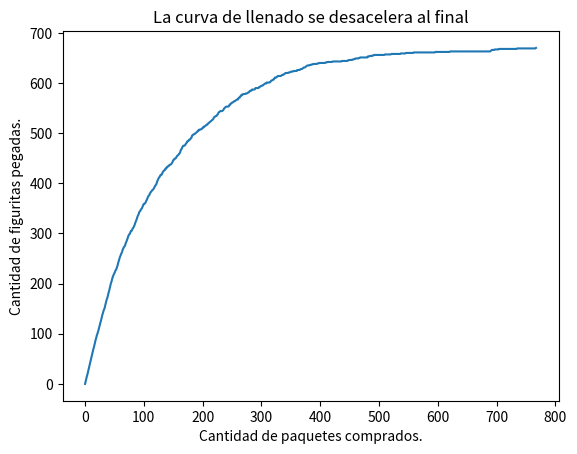

Write the Python code that produced this figure.
import random
import numpy as np

# Datos:

# Álbum con 670 figuritas.
# Cada figurita se imprime en cantidades iguales y se distribuye 
# aleatoriamente.
# Cada paquete trae cinco figuritas.

# si tuviéramos un álbum de seis figuritas vacío lo vamos a 
# representar como [0 0 0 0 0 0]
# Cuando consigamos la figurita 3 tendremos que indicarlo poniendo un 
# 1 en el tercer lugar de la lista, es decir album[2]=1 y el álbum 
# nos va a quedar A, y si queremos representar que nos 
# tocó dos veces la figurita 3, asignamos album[2] += 1 y el álbum 
# queda [0 0 2 0 0 0].

# Primera simplificación
# 
# Suponé por ahora que las figuritas se compran individualmente (de a # una, no en un paquete con cinco). En este caso, la dinámica del # llenado es la siguiente:
# 
# Iniciamos con un álbum vacío y sin haber comprado ninguna figurita.
# Compramos figuritas (de a una) hasta llenar el álbum; es decir, se 
# repite la acción (el paso) de comprar y pegar figuritas mientras 
# (while) el álbum está incompleto.
# Al terminar nos interesa saber cuántas figuritas tuvimos que 
# comprar para llenar el álbum.

# Ejercicio 5.9: Crear

# https://github.com/python-unsam/Programacion_en_Python_UNSAM/blob/master/Notas/05_Random_Plt_Dbg/03_Figuritas.md#ejercicio-59-crear

def crear_album(figus_total):
    return np.zeros(figus_total, dtype=np.int64)

############

# Ejercicio 5.10: Incompleto

# https://github.com/python-unsam/Programacion_en_Python_UNSAM/blob/master/Notas/05_Random_Plt_Dbg/03_Figuritas.md#ejercicio-510-incompleto

def album_incompleto(A):
    return True in (A == 0)

# vector = np.array([1, 1, 1, 1, 1])
# album_incompleto(vector)


############

# Ejercicio 5.11: Comprar

# https://github.com/python-unsam/Programacion_en_Python_UNSAM/blob/master/Notas/05_Random_Plt_Dbg/03_Figuritas.md#ejercicio-511-comprar

def comprar_figu(figus_total):
    # paquetito = []
    # for i in range(6):
    #     paquetito.append(random.randint(0, figus_total-1))
    # return paquetito
    return random.randint(0, figus_total-1)


############

# Ejercicio 5.12: Cantidad de compras

# https://github.com/python-unsam/Programacion_en_Python_UNSAM/blob/master/Notas/05_Random_Plt_Dbg/03_Figuritas.md#ejercicio-512-cantidad-de-compras

def cuantas_figus(figus_total):
    album_nuevo = crear_album(figus_total)
    count = 0
    #return np.count_nonzero(album_nuevo == 0)
    while album_incompleto(album_nuevo):
        figu_comprada = comprar_figu(figus_total)
        album_nuevo[figu_comprada] = 1
        count += 1
    return count
    

############

# Ejercicio 5.13:

# https://github.com/python-unsam/Programacion_en_Python_UNSAM/blob/master/Notas/05_Random_Plt_Dbg/03_Figuritas.md#ejercicio-513

n_repeticiones = 1000 
figus_total = 6

resultados = [cuantas_figus(figus_total) for iteracion in range(n_repeticiones)]

promedio = np.mean(resultados)

print(f"Para {n_repeticiones} albumes de {figus_total} figuritas cada uno, se necesitaron en promedio {promedio} compras de figuritas")

############

# Ejercicio 5.14:

# https://github.com/python-unsam/Programacion_en_Python_UNSAM/blob/master/Notas/05_Random_Plt_Dbg/03_Figuritas.md#ejercicio-514

n_repeticiones=100
figus_total=670

resultados = [cuantas_figus(figus_total) for iteracion in range(n_repeticiones)]

promedio = np.mean(resultados)

print(f"Para {n_repeticiones} albumes de {figus_total} figuritas cada uno, se necesitaron en promedio {promedio} compras de figuritas")

############

# Ejercicio 5.15:

# https://github.com/python-unsam/Programacion_en_Python_UNSAM/blob/master/Notas/05_Random_Plt_Dbg/03_Figuritas.md#ejercicio-515

figus_total = 670

paquete = [comprar_figu(figus_total) for figu in range(5)]

############

# Ejercicio 5.16:

# https://github.com/python-unsam/Programacion_en_Python_UNSAM/blob/master/Notas/05_Random_Plt_Dbg/03_Figuritas.md#ejercicio-516

def comprar_paquete(figus_total, figus_paquete):
    paquete = [comprar_figu(figus_total) for figu in range(figus_paquete)]
    return paquete

############

# Ejercicio 5.17:

# https://github.com/python-unsam/Programacion_en_Python_UNSAM/blob/master/Notas/05_Random_Plt_Dbg/03_Figuritas.md#ejercicio-517

def cuantos_paquetes(figus_total, figus_paquete):
    album_nuevo = crear_album(figus_total)
    count = 0
    while album_incompleto(album_nuevo):
        paq_comprado = comprar_paquete(figus_total, figus_paquete)
        #album_nuevo = [1 for i, figu_nueva in album_nuevo, paq_comprado]
        for figu in paq_comprado:
            album_nuevo[figu] = 1
        count += 1
    return count

############

# Ejercicio 5.18:

# https://github.com/python-unsam/Programacion_en_Python_UNSAM/blob/master/Notas/05_Random_Plt_Dbg/03_Figuritas.md#ejercicio-518

n_repeticiones=100
figus_total=670
figus_paquete = 5

resultados = [cuantos_paquetes(figus_total, figus_paquete) for iteracion in range(n_repeticiones)]

promedio = np.mean(resultados)

print(f"Para {n_repeticiones} albumes de {figus_total} figuritas cada uno, se necesitaron en promedio {promedio} compras de paquetes de {figus_paquete} figuritas cada uno")

############

# Graficar el llenado del álbum

from matplotlib import pyplot as plt

def calcular_historia_figus_pegadas(figus_total, figus_paquete):
    album = crear_album(figus_total)
    historia_figus_pegadas = [0]
    while album_incompleto(album):
        paquete = comprar_paquete(figus_total, figus_paquete)
        while paquete:
            album[paquete.pop()] = 1
        figus_pegadas = (album>0).sum()
        historia_figus_pegadas.append(figus_pegadas)        
    return historia_figus_pegadas

figus_total = 670
figus_paquete = 5

plt.plot(calcular_historia_figus_pegadas(figus_total, figus_paquete))
plt.xlabel("Cantidad de paquetes comprados.")
plt.ylabel("Cantidad de figuritas pegadas.")
plt.title("La curva de llenado se desacelera al final")
plt.show()

